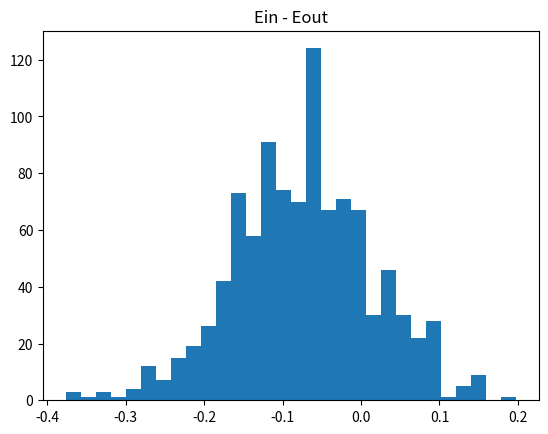

The script that saved this image:
import numpy as np
from numpy import random
import matplotlib.pyplot as plt

def sign(data):
    result = np.ones(len(data))
    for i in range(len(data)):
        if data[i] < 0:
            result[i] = -1
    return result

def generate_theta(data):
    sort_data = np.sort(data, axis=None)
    theta = np.zeros(len(data)+1)
    for i in range(len(theta)):
        if i == 0:
            theta[i] = (-1 + data[i])/2
        elif i == len(theta)-1:
            theta[i] = (data[i-1] + 1)/2
        else:
            theta[i] = (data[i-1] + data[i])/2
    return theta

def compute_error():
    turns = 1000
    data_num = 20
    E_in = 0
    E_out = 0
    for t in range(turns):
        data = random.uniform(-1, 1, data_num)
        theta = generate_theta(data)
        noise = sign(random.uniform(-0.2, 0.8, data_num))
        noise_y = noise*sign(data)
        all_ein = np.zeros((2,len(theta)))              #分成s=1和s=-1的e_in
        for i in range(len(theta)):
            result1 = noise_y*sign(data-theta[i])                
            all_ein[0][i] = (data_num-np.sum(result1))/(2*data_num)     #算出-1在裡面的比例
            all_ein[1][i] = (data_num-np.sum(-result1))/(2*data_num)
        min1, min2 = min(all_ein[0]), min(all_ein[1])
        s = 0
        best_theta = 0
        if min1 < min2:
            s = 1
            best_theta = theta[np.argmin(all_ein[0])]
        else:
            s = -1
            best_theta = theta[np.argmin(all_ein[1])]
        e_out = 0.5 + 0.3*s*(abs(best_theta)-1)
        e_in = np.min(all_ein)
        in_out.append(e_in - e_out)
        E_in += e_in
        E_out += e_out
    avg_in = E_in/turns
    avg_out = E_out/turns
    print(avg_in, avg_out)

if __name__=='__main__':
    in_out = []
    compute_error()
    in_out = np.array(in_out)
    plt.hist(in_out, bins=30)
    plt.title("Ein - Eout")
    plt.show()

